Run: headless pygame with SDL's dummy video driver; simulated clock (each Clock.tick advances the game by its frame time, no real sleeping); random seed 0; keys injected as events and as key.get_pressed() state; mouse plan: one left click at the window centre at the start of phase 2, then a move to the lower-right quarter at the start of phase 3.
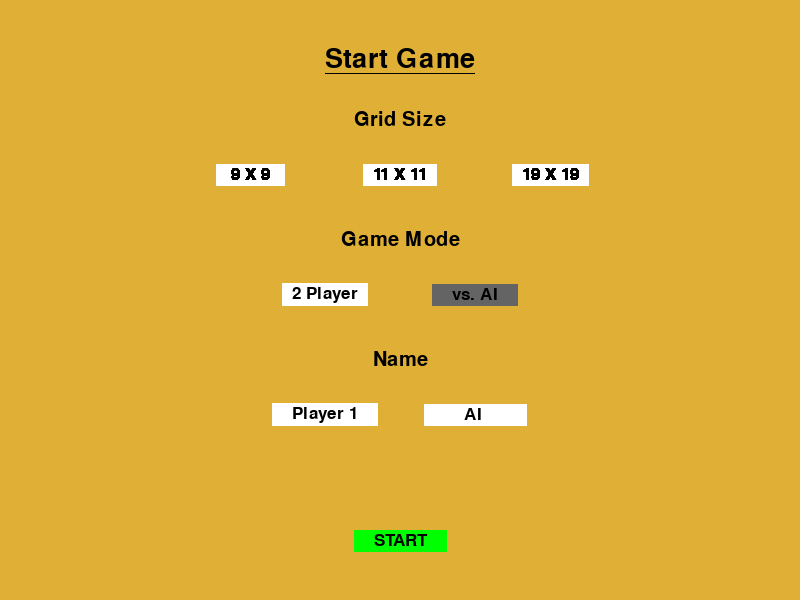
Frame 1 of 4 · flips 1–60 · no input
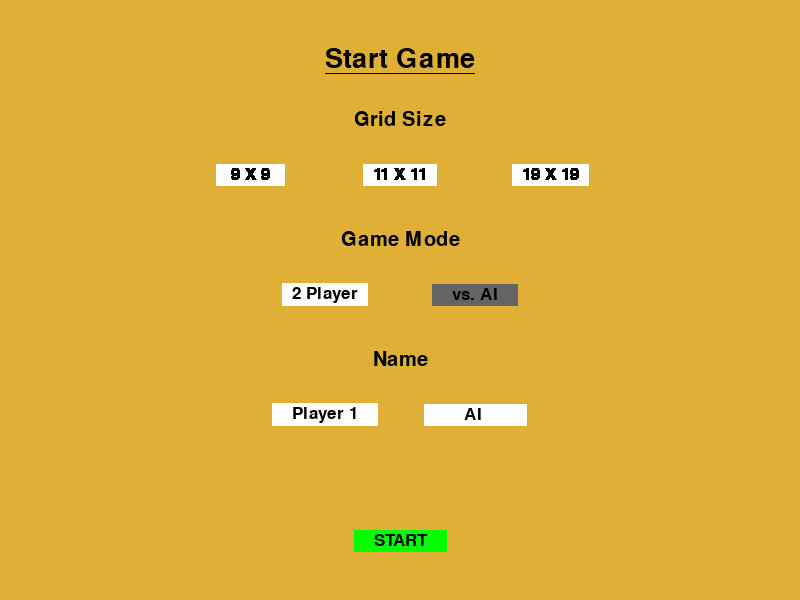
Frame 2 of 4 · flips 61–180 · clicked the window centre · tapped SPACE, RETURN · held RIGHT (→), D
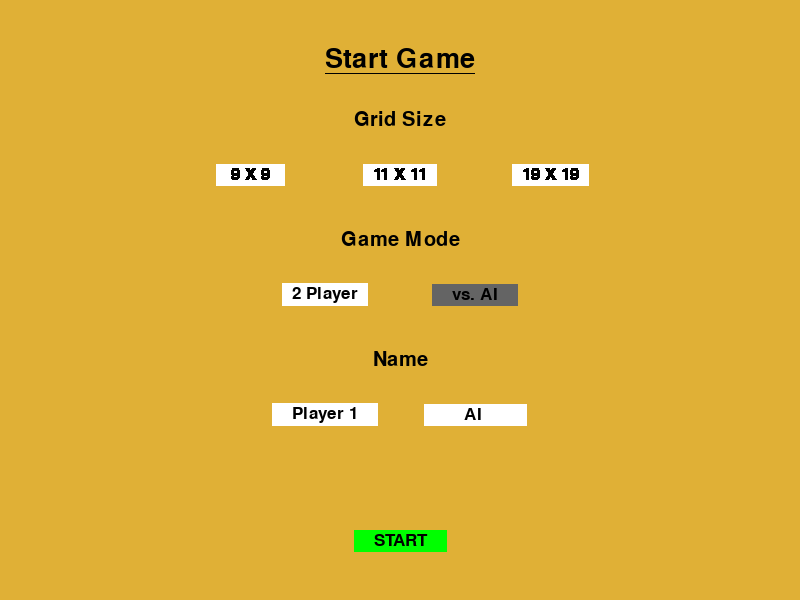
Frame 3 of 4 · flips 181–300 · moved the mouse to the lower-right quarter · held DOWN (↓), S
Frame 4 of 4 · flips 301–420 · held LEFT (←), A, UP (↑), W · screen unchanged from frame 3, image omitted

The pygame program that drew these frames:

import pygame, sys
from pygame.locals import *

#COLOR TABLE 	R    G    B
WHITE		= (255,	255, 255)
BLACK 		= (  0,   0,   0)
DRKGRAY		= (100, 100, 100)
LTGRAY		= (175, 175, 175)
TAN			= (224,	176,  54)
GREEN		= (  0, 255,   0)

#Game Options
FPS = 20
STARTSCREENFONT = "arial"
WINWIDTH = 800
WINHEIGHT = 600

def main():
	global DISPLAY, FPSCLOCK
	pygame.init()
	pygame.display.set_caption("PlayGo!")
	DISPLAY = pygame.display.set_mode((WINWIDTH, WINHEIGHT))
	FPSCLOCK = pygame.time.Clock()
	
	grid = showStartScreen()

def showStartScreen():
	mousex = 0
	mousey = 0
	
	#Adding text labels to the screen
	titleFontObj = pygame.font.SysFont(STARTSCREENFONT, 40)
	titleFontObj.set_underline(True)
	titleText = titleFontObj.render("Start Game", True, BLACK)
	titleTextRect = titleText.get_rect()
	titleTextRect.center = (WINWIDTH * 0.5, WINHEIGHT * 0.1)
	
	gridSizeTextObj = pygame.font.SysFont(STARTSCREENFONT, 30)
	gridSizeText = gridSizeTextObj.render("Grid Size", True, BLACK)
	gridSizeTextRect = gridSizeText.get_rect()
	gridSizeTextRect.center = (WINWIDTH * 0.5, WINHEIGHT * 0.2)
	
	gameModeTextObj = pygame.font.SysFont(STARTSCREENFONT, 30)
	gameModeText = gameModeTextObj.render("Game Mode", True, BLACK)
	gameModeTextRect = gameModeText.get_rect()
	gameModeTextRect.center = (WINWIDTH * 0.5, WINHEIGHT * 0.4)
	
	nameTextObj = pygame.font.SysFont(STARTSCREENFONT, 30)
	nameText = nameTextObj.render("Name", True, BLACK)
	nameTextRect = nameText.get_rect()
	nameTextRect.center = (WINWIDTH * 0.5, WINHEIGHT * 0.6)
	
	
	#Displaying non-changing parts of the screen
	DISPLAY.fill(TAN)
	DISPLAY.blit(titleText, titleTextRect)
	DISPLAY.blit(gridSizeText, gridSizeTextRect)
	DISPLAY.blit(gameModeText, gameModeTextRect)
	DISPLAY.blit(nameText, nameTextRect)
	
	
	#Adding options buttons
	gridSize9OptButtonObj = pygame.font.SysFont(STARTSCREENFONT, 25)
	gridSize9OptButton = gridSize9OptButtonObj.render(" 9 X 9 ", True, BLACK)
	gridSize9OptButtonRect = gridSize9OptButton.get_rect()
	gridSize9OptButtonRect.center = (WINWIDTH * 0.5 - 150, WINHEIGHT * 0.29)
	gridSize9Rect = pygame.draw.rect(DISPLAY, WHITE, gridSize9OptButtonRect.inflate(20, 5), 0)
	
	gridSize11OptButtonObj = pygame.font.SysFont(STARTSCREENFONT, 25)
	gridSize11OptButton = gridSize11OptButtonObj.render("11 X 11", True, BLACK)
	gridSize11OptButtonRect = gridSize11OptButton.get_rect()
	gridSize11OptButtonRect.center = (WINWIDTH * 0.5, WINHEIGHT * 0.29)
	gridSize11Rect = pygame.draw.rect(DISPLAY, WHITE, gridSize11OptButtonRect.inflate(20, 5), 0)
	
	gridSize19OptButtonObj = pygame.font.SysFont(STARTSCREENFONT, 25)
	gridSize19OptButton = gridSize19OptButtonObj.render("19 X 19", True, BLACK)
	gridSize19OptButtonRect = gridSize19OptButton.get_rect()
	gridSize19OptButtonRect.center = (WINWIDTH * 0.5 + 150, WINHEIGHT * 0.29)
	gridSize19Rect = pygame.draw.rect(DISPLAY, WHITE, gridSize19OptButtonRect.inflate(20, 5), 0)
	
	mode2PButtonObj = pygame.font.SysFont(STARTSCREENFONT, 25)
	mode2PButton = mode2PButtonObj.render("2 Player", True, BLACK)
	mode2PButtonRect = mode2PButton.get_rect()
	mode2PButtonRect.center = (WINWIDTH * 0.5 - 75, WINHEIGHT * 0.49)
	mode2PRect = pygame.draw.rect(DISPLAY, WHITE, mode2PButtonRect.inflate(20, 5), 0)
	
	modeAIButtonObj = pygame.font.SysFont(STARTSCREENFONT, 25)
	modeAIButton = modeAIButtonObj.render("  vs. AI  ", True, BLACK)
	modeAIButtonRect = modeAIButton.get_rect()
	modeAIButtonRect.center = (WINWIDTH * 0.5 + 75, WINHEIGHT * 0.49)
	modeAIRect = pygame.draw.rect(DISPLAY, DRKGRAY, modeAIButtonRect.inflate(20, 5), 0)
	
	player1ButtonObj = pygame.font.SysFont(STARTSCREENFONT, 25)
	player1Button = player1ButtonObj.render("  Player 1  ", True, BLACK)
	player1ButtonRect = player1Button.get_rect()
	player1ButtonRect.center = (WINWIDTH * 0.5 - 75, WINHEIGHT * 0.69)
	player1Rect = pygame.draw.rect(DISPLAY, WHITE, player1ButtonRect.inflate(20, 5), 0)
	
	player2ButtonObj = pygame.font.SysFont(STARTSCREENFONT, 25)
	player2Button = player2ButtonObj.render("      AI       ", True, BLACK)
	player2ButtonRect = player2Button.get_rect()
	player2ButtonRect.center = (WINWIDTH * 0.5 + 75, WINHEIGHT * 0.69)
	player2Rect = pygame.draw.rect(DISPLAY, WHITE, player2ButtonRect.inflate(20, 5), 0)
	
	startButtonObj = pygame.font.SysFont(STARTSCREENFONT, 25)
	startButton = startButtonObj.render("  START  ", True, BLACK)
	startButtonRect = startButton.get_rect()
	startButtonRect.center = (WINWIDTH * 0.5, WINHEIGHT * 0.9)
	startRect = pygame.draw.rect(DISPLAY, GREEN, startButtonRect.inflate(20, 5), 0)
	
	DISPLAY.blit(mode2PButton, mode2PButtonRect)
	DISPLAY.blit(modeAIButton, modeAIButtonRect)
	DISPLAY.blit(player1Button, player1ButtonRect)
	DISPLAY.blit(player2Button, player2ButtonRect)
	DISPLAY.blit(startButton, startButtonRect)
	
	cont = True
	grid = 0
	
	while cont:
		mousePress = False
		for event in pygame.event.get():
			if event.type == MOUSEBUTTONUP:
				if event.button == 1:
					mousex, mousey = event.pos
					mousePress = True
			elif event.type == KEYUP:
				if event.key == K_ESCAPE:
					pygame.quit()
					sys.exit()
		
		
		if mousePress: 
			if gridSize9OptButtonRect.collidepoint(mousex, mousey):
				gridSize9Rect = pygame.draw.rect(DISPLAY, LTGRAY, gridSize9Rect, 0)
				gridSize11Rect = pygame.draw.rect(DISPLAY, WHITE, gridSize11Rect, 0)
				gridSize19Rect = pygame.draw.rect(DISPLAY, WHITE, gridSize19Rect, 0)
				grid = 9
			if gridSize11OptButtonRect.collidepoint(mousex, mousey):
				gridSize9Rect = pygame.draw.rect(DISPLAY, WHITE, gridSize9Rect, 0)
				gridSize11Rect = pygame.draw.rect(DISPLAY, LTGRAY, gridSize11Rect, 0)
				gridSize19Rect = pygame.draw.rect(DISPLAY, WHITE, gridSize19Rect, 0)
				grid = 11
			if gridSize19OptButtonRect.collidepoint(mousex, mousey):
				gridSize9Rect = pygame.draw.rect(DISPLAY, WHITE, gridSize9Rect, 0)
				gridSize11Rect = pygame.draw.rect(DISPLAY, WHITE, gridSize11Rect, 0)
				gridSize19Rect = pygame.draw.rect(DISPLAY, LTGRAY, gridSize19Rect, 0)
				grid = 19
			elif startButtonRect.collidepoint(mousex, mousey):
				cont = False
			
		DISPLAY.blit(gridSize9OptButton, gridSize9OptButtonRect)
		DISPLAY.blit(gridSize11OptButton, gridSize11OptButtonRect)
		DISPLAY.blit(gridSize19OptButton, gridSize19OptButtonRect)
		
		pygame.display.update()
		
		FPSCLOCK.tick(FPS)

class scoreBoard:

	def getScore():
		pass
	
	def getGameHistory():
		pass

	def endGame():
		pass

class Grid:

	def getGrid():
		pass

	def calcValidity():
		pass

	def calcCapture():
		pass

class Piece:

	def __init__(self, color):
		self.color = color

class Player:
	
	def __init__(self, color, name):
		self.color = color
		self.name = name

	def placePiece():
		pass

	def resign():
		pass

	def passMove(): # changed 'pass' to 'passMove' for clarity
		pass
		

if __name__ == "__main__":
    main()

# Test instantiation of Player 1
"""
name = "Test Player"
color = "white"
player1 = Player(color,name)
print "Player name is: " + name + " and color is:", color
"""
